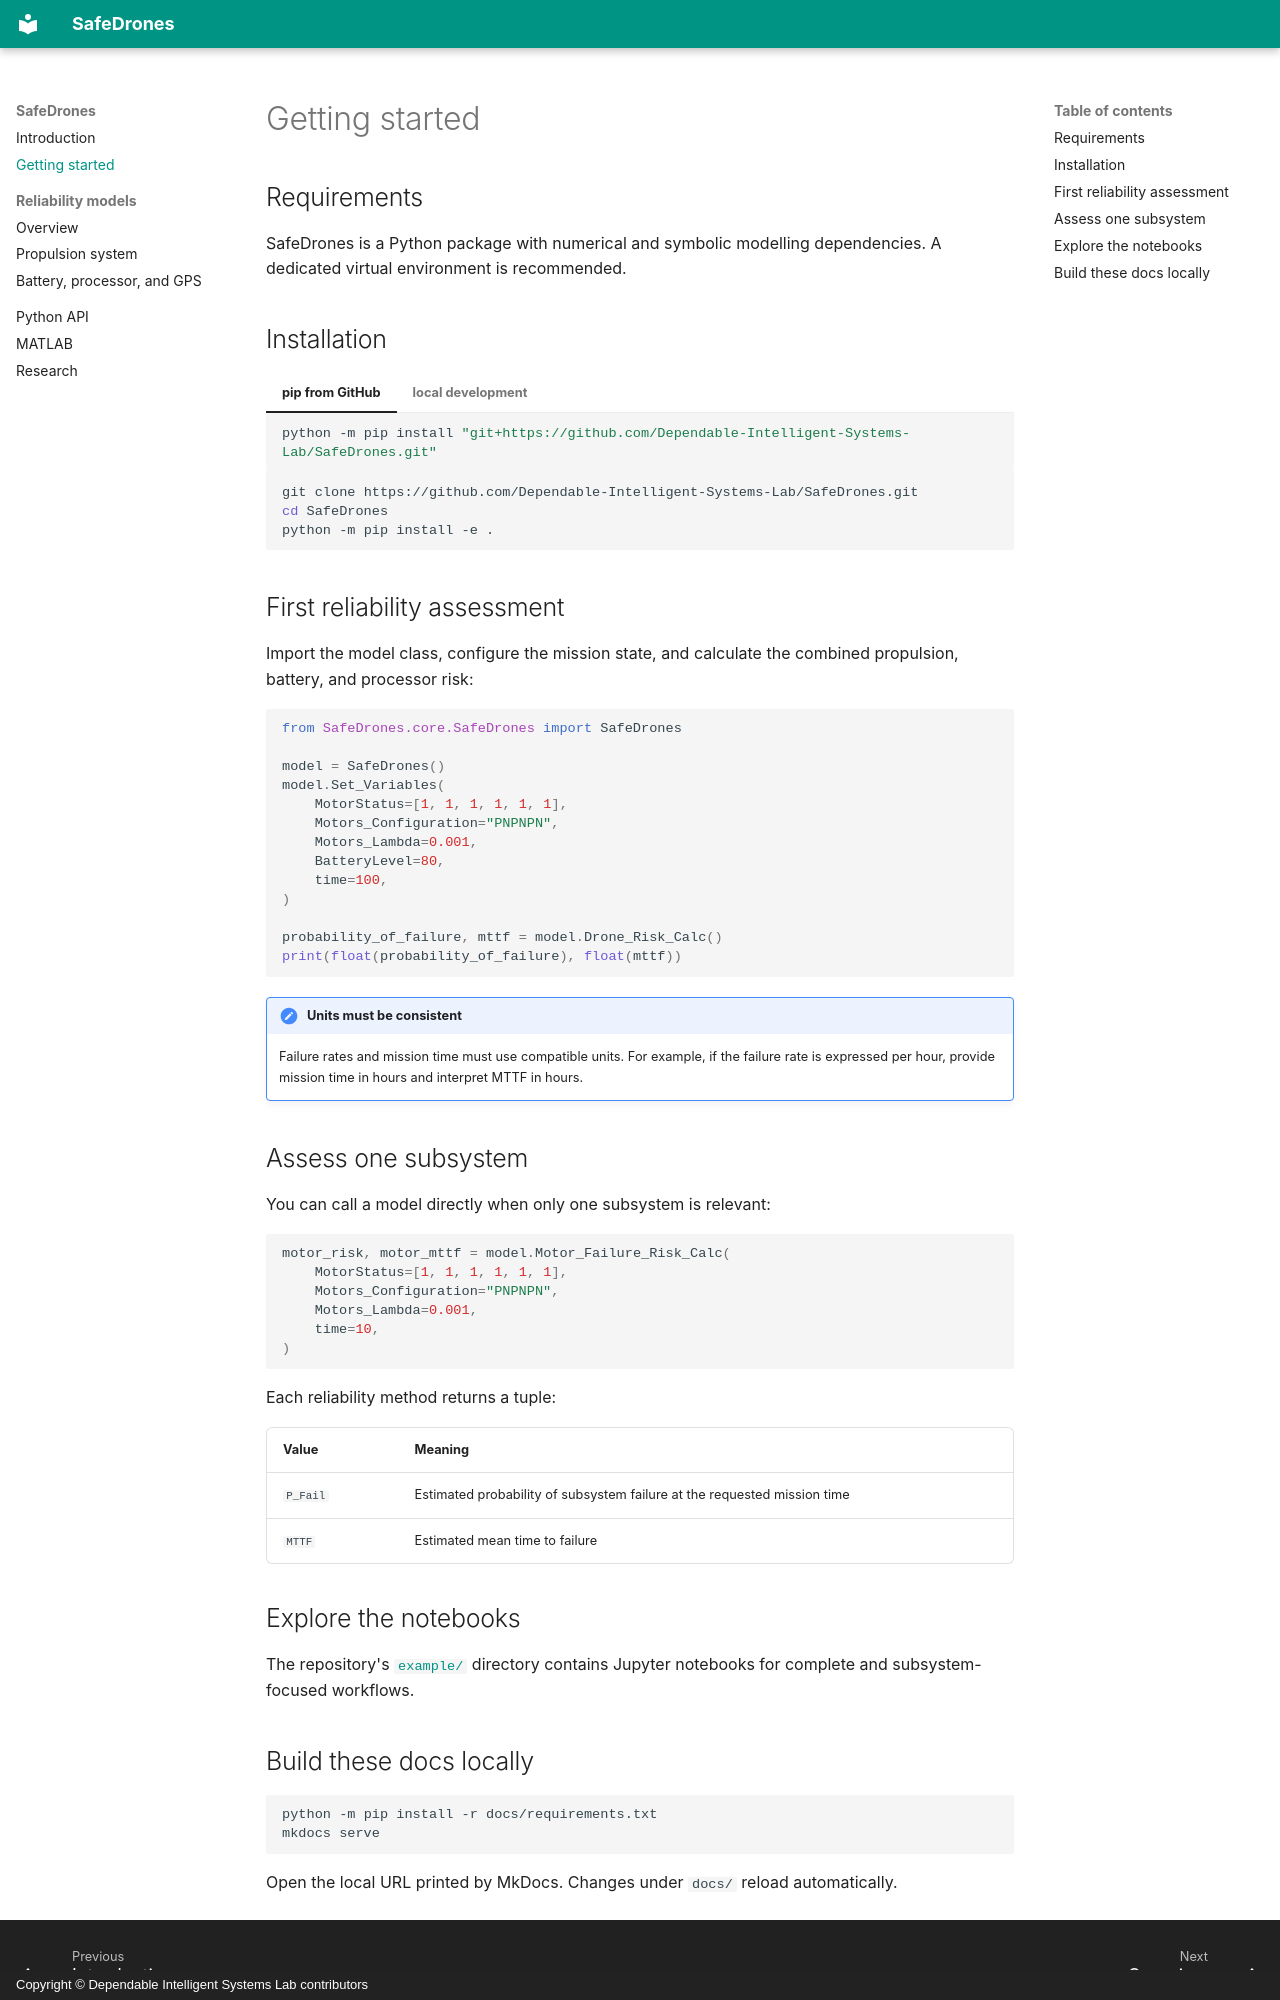

repository: Dependable-Intelligent-Systems-Lab/SafeDrones · page: getting-started/index.html · generator: mkdocs · copyright: Copyright © Dependable Intelligent Systems Lab contributors

# Getting started

## Requirements

SafeDrones is a Python package with numerical and symbolic modelling
dependencies. A dedicated virtual environment is recommended.

## Installation

=== "pip from GitHub"

    ```bash
    python -m pip install "git+https://github.com/Dependable-Intelligent-Systems-Lab/SafeDrones.git"
    ```

=== "local development"

    ```bash
    git clone https://github.com/Dependable-Intelligent-Systems-Lab/SafeDrones.git
    cd SafeDrones
    python -m pip install -e .
    ```

## First reliability assessment

Import the model class, configure the mission state, and calculate the combined
propulsion, battery, and processor risk:

```python
from SafeDrones.core.SafeDrones import SafeDrones

model = SafeDrones()
model.Set_Variables(
    MotorStatus=[1, 1, 1, 1, 1, 1],
    Motors_Configuration="PNPNPN",
    Motors_Lambda=0.001,
    BatteryLevel=80,
    time=100,
)

probability_of_failure, mttf = model.Drone_Risk_Calc()
print(float(probability_of_failure), float(mttf))
```

!!! note "Units must be consistent"

    Failure rates and mission time must use compatible units. For example, if
    the failure rate is expressed per hour, provide mission time in hours and
    interpret MTTF in hours.

## Assess one subsystem

You can call a model directly when only one subsystem is relevant:

```python
motor_risk, motor_mttf = model.Motor_Failure_Risk_Calc(
    MotorStatus=[1, 1, 1, 1, 1, 1],
    Motors_Configuration="PNPNPN",
    Motors_Lambda=0.001,
    time=10,
)
```

Each reliability method returns a tuple:

| Value | Meaning |
| --- | --- |
| `P_Fail` | Estimated probability of subsystem failure at the requested mission time |
| `MTTF` | Estimated mean time to failure |

## Explore the notebooks

The repository's [`example/`](https://github.com/Dependable-Intelligent-Systems-Lab/SafeDrones/tree/master/example)
directory contains Jupyter notebooks for complete and subsystem-focused
workflows.
